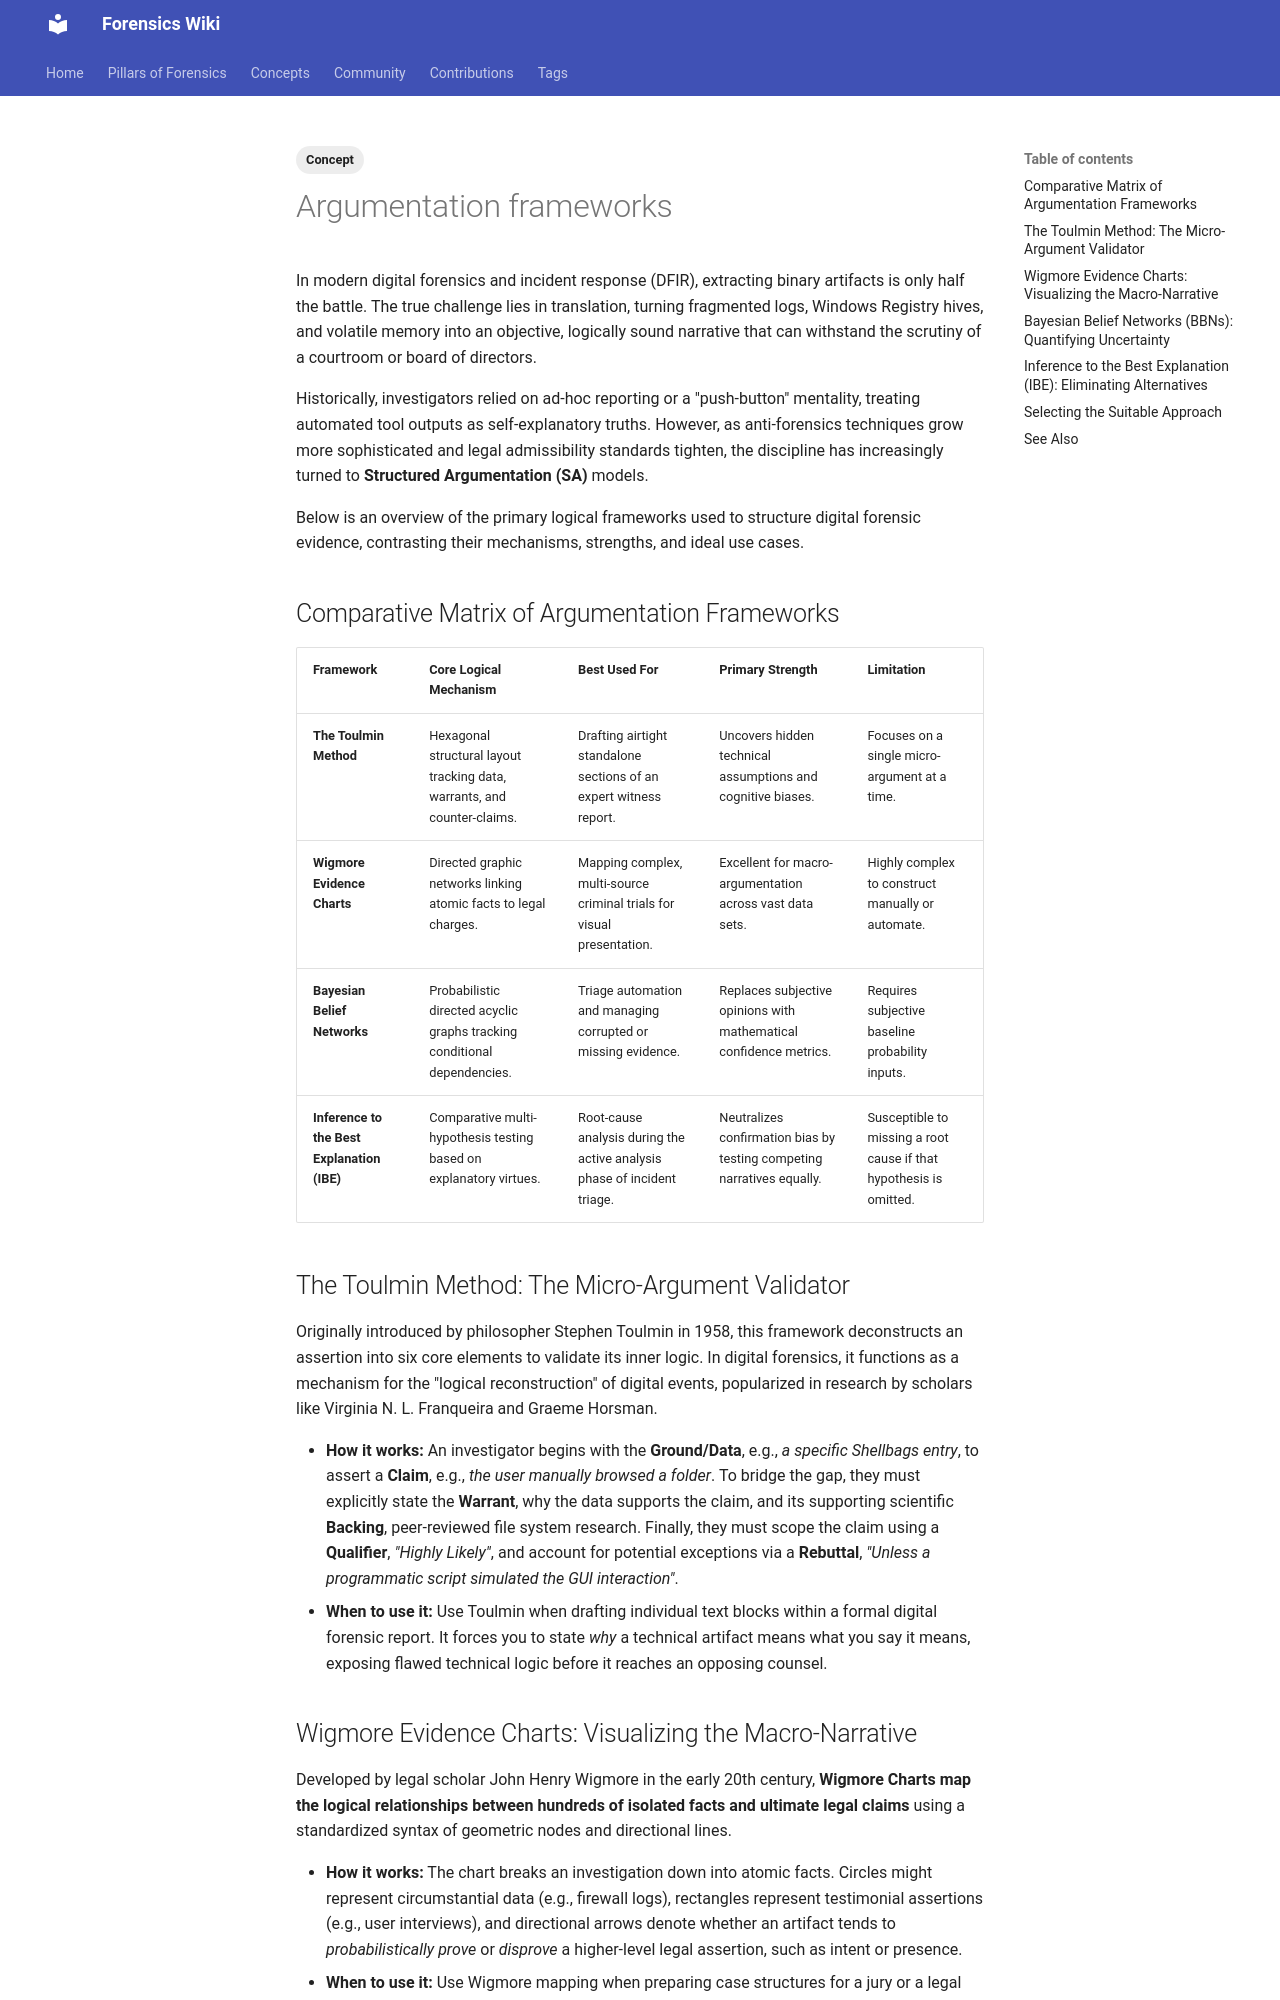

repository: forensicswiki/wiki · page: argumentation_frameworks/index.html · generator: mkdocs

---
tags:
  - Concept
---
In modern digital forensics and incident response (DFIR), extracting binary artifacts is only half
the battle. The true challenge lies in translation, turning fragmented logs, Windows Registry hives,
and volatile memory into an objective, logically sound narrative that can withstand the scrutiny of
a courtroom or board of directors.

Historically, investigators relied on ad-hoc reporting or a "push-button" mentality, treating
automated tool outputs as self-explanatory truths. However, as anti-forensics techniques grow more
sophisticated and legal admissibility standards tighten, the discipline has increasingly turned to
**Structured Argumentation (SA)** models.

Below is an overview of the primary logical frameworks used to structure digital forensic evidence,
contrasting their mechanisms, strengths, and ideal use cases.

## Comparative Matrix of Argumentation Frameworks

| **Framework** | **Core Logical Mechanism** | **Best Used For** | **Primary Strength** | **Limitation** |
| --- | --- | --- | --- | --- |
| **The Toulmin Method** | Hexagonal structural layout tracking data, warrants, and counter-claims. | Drafting airtight standalone sections of an expert witness report. | Uncovers hidden technical assumptions and cognitive biases. | Focuses on a single micro-argument at a time. |
| **Wigmore Evidence Charts** | Directed graphic networks linking atomic facts to legal charges. | Mapping complex, multi-source criminal trials for visual presentation. | Excellent for macro-argumentation across vast data sets. | Highly complex to construct manually or automate. |
| **Bayesian Belief Networks** | Probabilistic directed acyclic graphs tracking conditional dependencies. | Triage automation and managing corrupted or missing evidence. | Replaces subjective opinions with mathematical confidence metrics. | Requires subjective baseline probability inputs. |
| **Inference to the Best Explanation (IBE)** | Comparative multi-hypothesis testing based on explanatory virtues. | Root-cause analysis during the active analysis phase of incident triage. | Neutralizes confirmation bias by testing competing narratives equally. | Susceptible to missing a root cause if that hypothesis is omitted. |

## The Toulmin Method: The Micro-Argument Validator

Originally introduced by philosopher Stephen Toulmin in 1958, this framework deconstructs an
assertion into six core elements to validate its inner logic. In digital forensics, it functions as
a mechanism for the "logical reconstruction" of digital events, popularized in research by scholars
like Virginia N. L. Franqueira and Graeme Horsman.

* **How it works:** An investigator begins with the **Ground/Data**, e.g., *a specific Shellbags
  entry*, to assert a **Claim**, e.g., *the user manually browsed a folder*. To bridge the gap,
  they must explicitly state the **Warrant**, why the data supports the claim, and its supporting
  scientific **Backing**, peer-reviewed file system research. Finally, they must scope the claim
  using a **Qualifier**, *"Highly Likely"*, and account for potential exceptions via a **Rebuttal**,
  *"Unless a programmatic script simulated the GUI interaction"*.
* **When to use it:** Use Toulmin when drafting individual text blocks within a formal digital
  forensic report. It forces you to state *why* a technical artifact means what you say it means,
  exposing flawed technical logic before it reaches an opposing counsel.
